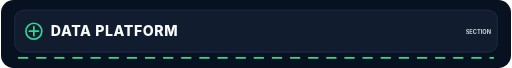
t = 0.00 s
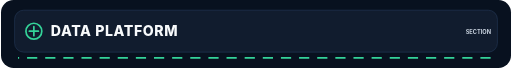
t = 1.00 s
t = 2.00 s: frame unchanged from t = 0.00 s, image omitted
t = 3.00 s: frame unchanged from t = 1.00 s, image omitted

The animated SVG that drew these frames (rendered in a browser with its animation timeline set to each time). Animation: 1 SMIL element (animate=1); one cycle of 4.00 s, repeats indefinitely.

<svg xmlns="http://www.w3.org/2000/svg" viewBox="0 0 900 120" role="img" aria-labelledby="header_data_platformTitle header_data_platformDesc">
  <title id="header_data_platformTitle">Header Data Platform</title>
  <desc id="header_data_platformDesc">A README animated section explaining header data platform. Header Data Platform as a document title system. All labels and groups are editable. A subtle four-second loop preserves a complete first frame.</desc>
  <rect id="header_data_platformBackground" data-edit-id="background" data-edit-label="Background" data-edit-lock="true" width="900" height="120" rx="22" fill="#08111f"/><g id="header_data_platformTitleLane" data-edit-id="title" data-edit-label="Header title"><rect x="24" y="18" width="852" height="74" rx="16" fill="#111c2e" stroke="#263b5b"/><circle cx="58" cy="55" r="14" fill="none" stroke="#34d399" stroke-width="3"/><path d="M58 47v16M50 55h16" stroke="#34d399" stroke-width="3" stroke-linecap="round"/><text x="88" y="63" font-family="Inter,ui-sans-serif,system-ui,sans-serif" font-size="25" font-weight="800" letter-spacing="1" fill="#f8fafc">DATA PLATFORM</text><text x="820" y="60" font-family="Inter,ui-sans-serif,system-ui,sans-serif" font-size="10" font-weight="700" fill="#cbd5e1">SECTION</text></g><path id="header_data_platformTrace" data-edit-id="motion" data-edit-label="Signal trace" d="M30 102H870" stroke="#34d399" stroke-width="3" stroke-dasharray="18 14"><animate id="header_data_platformMotion" attributeName="stroke-dashoffset" values="0;-64" dur="4s" repeatCount="indefinite"/></path>
</svg>
